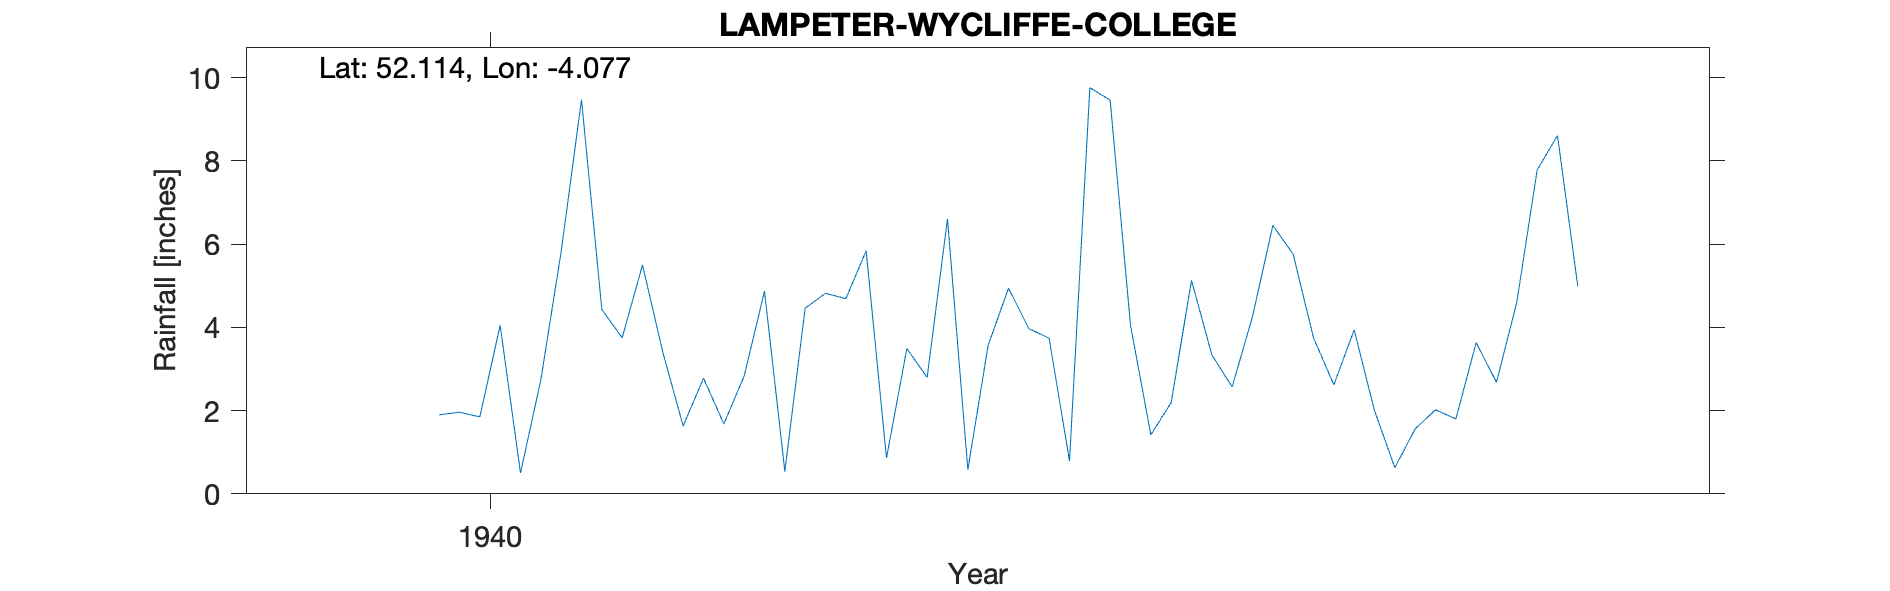

The table this chart was drawn from, first rows:
LAMPETER-WYCLIFFE-COLLEGE, , , , , , , , , , , , , , , , , , , , 
Grid ref, SN579482, Long, -4.077, Lat, 52.11, Elevation, 390, ft, , , , , , , , , , , , 
Station no, 4130/5, , , , , , , , , , , , , , , , , , , 
, 1931, 1932, 1933, 1934, 1935, 1936, 1937, 1938, 1939, 1940, 1941, 1942, 1943, 1944, 1945, 1946, 1947, 1948, 1949, 1950
January, , , , , , , , , , , 3.75, 5.84, 9.46, 3.94, , , , , , 
February, , , , , , , , , , 4.34, 5.5, 0.86, 4.05, 2, , , , , , 
March, , , , , , , , , , , 3.4, 3.49, 1.42, 0.63, , , , , , 
April, , , , , , , , , , 1.9, 1.63, 2.8, 2.19, 1.56, , , , , , 
May, , , , , , , , , , 1.96, 2.78, 6.61, 5.13, 2.02, , , , , , 
June, , , , , , , , , , 1.85, 1.68, 0.58, 3.34, 1.8, , , , , , 
July, , , , , , , , , , 4.05, 2.83, 3.57, 2.57, 3.63, , , , , , 
August, , , , , , , , , , 0.5, 4.87, 4.94, 4.26, 2.68, , , , , , 
September, , , , , , , , , , 2.74, 0.54, 3.97, 6.45, 4.61, , , , , , 
October, , , , , , , , , , 5.82, 4.46, 3.74, 5.76, 7.78, , , , , , 
November, , , , , , , , , , 9.47, 4.82, 0.79, 3.75, 8.61, , , , , , 
December, , , , , , , , , , 4.43, 4.69, 9.76, 2.62, 4.98, , , , , , 
Total, , , , , , , , , , , 40.95, 46.95, 51, 44.24, , , , , , 
1940 Jan Mar estimated, , , , , , , , , , , , , , , , , , , , 
